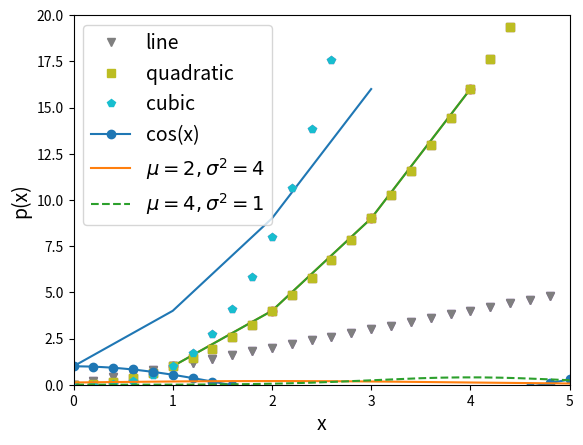

Recreate this plot in Python.
%matplotlib inline
import numpy as np
import matplotlib.pyplot as plt

plt.plot([1,4,9,16])
plt.ylabel("My data")
plt.show()

plt.plot([1,2,3,4],[1,4,9,16])
plt.ylabel("y-values")
plt.xlabel("x-values")
plt.show()

plt.plot([1,2,3,4],[1,4,9,16])
plt.ylabel("y-values")
plt.xlabel("x-values")
plt.axis([0,5,0,20])
plt.show()

plt.plot([1,2,3,4],[1,4,9,16],'o')
plt.show()

x = np.arange(0.,5.,0.2) # Evenly sampled x-values

plt.plot(x,x**1,'v')
plt.plot(x,x**2,'s')
plt.plot(x,x**3,'p')
plt.show()

plt.plot(x,x**1,'v',label="line")
plt.plot(x,x**2,'s',label="quadratic")
plt.plot(x,x**3,'p',label="cubic")
plt.xlabel("x-value")
plt.ylabel("y-value")
plt.legend()
plt.show()

x = np.arange(0,2*np.pi,0.2)
y = np.cos(x)

plt.plot(x,y,'o-',label="cos(x)") # note the solid line with markers here
plt.xlabel("x",fontsize=16)
plt.ylabel("y",fontsize=16)
plt.legend(fontsize=16)
plt.show()

# %load solutions/exercise1.py

# ... insert your code here ...

def gauss(x,mu=0.,var=1.):
    """Returns the value of the Gaussian function.

    Parameters
    ----------
    x : float, array_like
        The x-values we would like to evaluate the function at
    mu : float
        The expectation value. Defaults to 0.
    var : float
        The variance. Defaults to 1.

    Returns
    -------
    float, array_like
        The values of the Gaussian function.
    """
    
    return np.exp(-0.5*(x-mu)**2/var)/np.sqrt(var*2*np.pi)

# %load solutions/exercise2.py
x = np.arange(-10,15,0.1)

g1 = gauss(x,2,4)
g2 = gauss(x,4,1)

plt.plot(x,g1,'-',label=r"$\mu = 2,\sigma^2 = 4$")
plt.plot(x,g2,'--',label=r"$\mu = 4,\sigma^2 = 1$")
plt.xlabel("x",fontsize=14)
plt.ylabel("p(x)",fontsize=14)
plt.legend(fontsize=14)
plt.show()